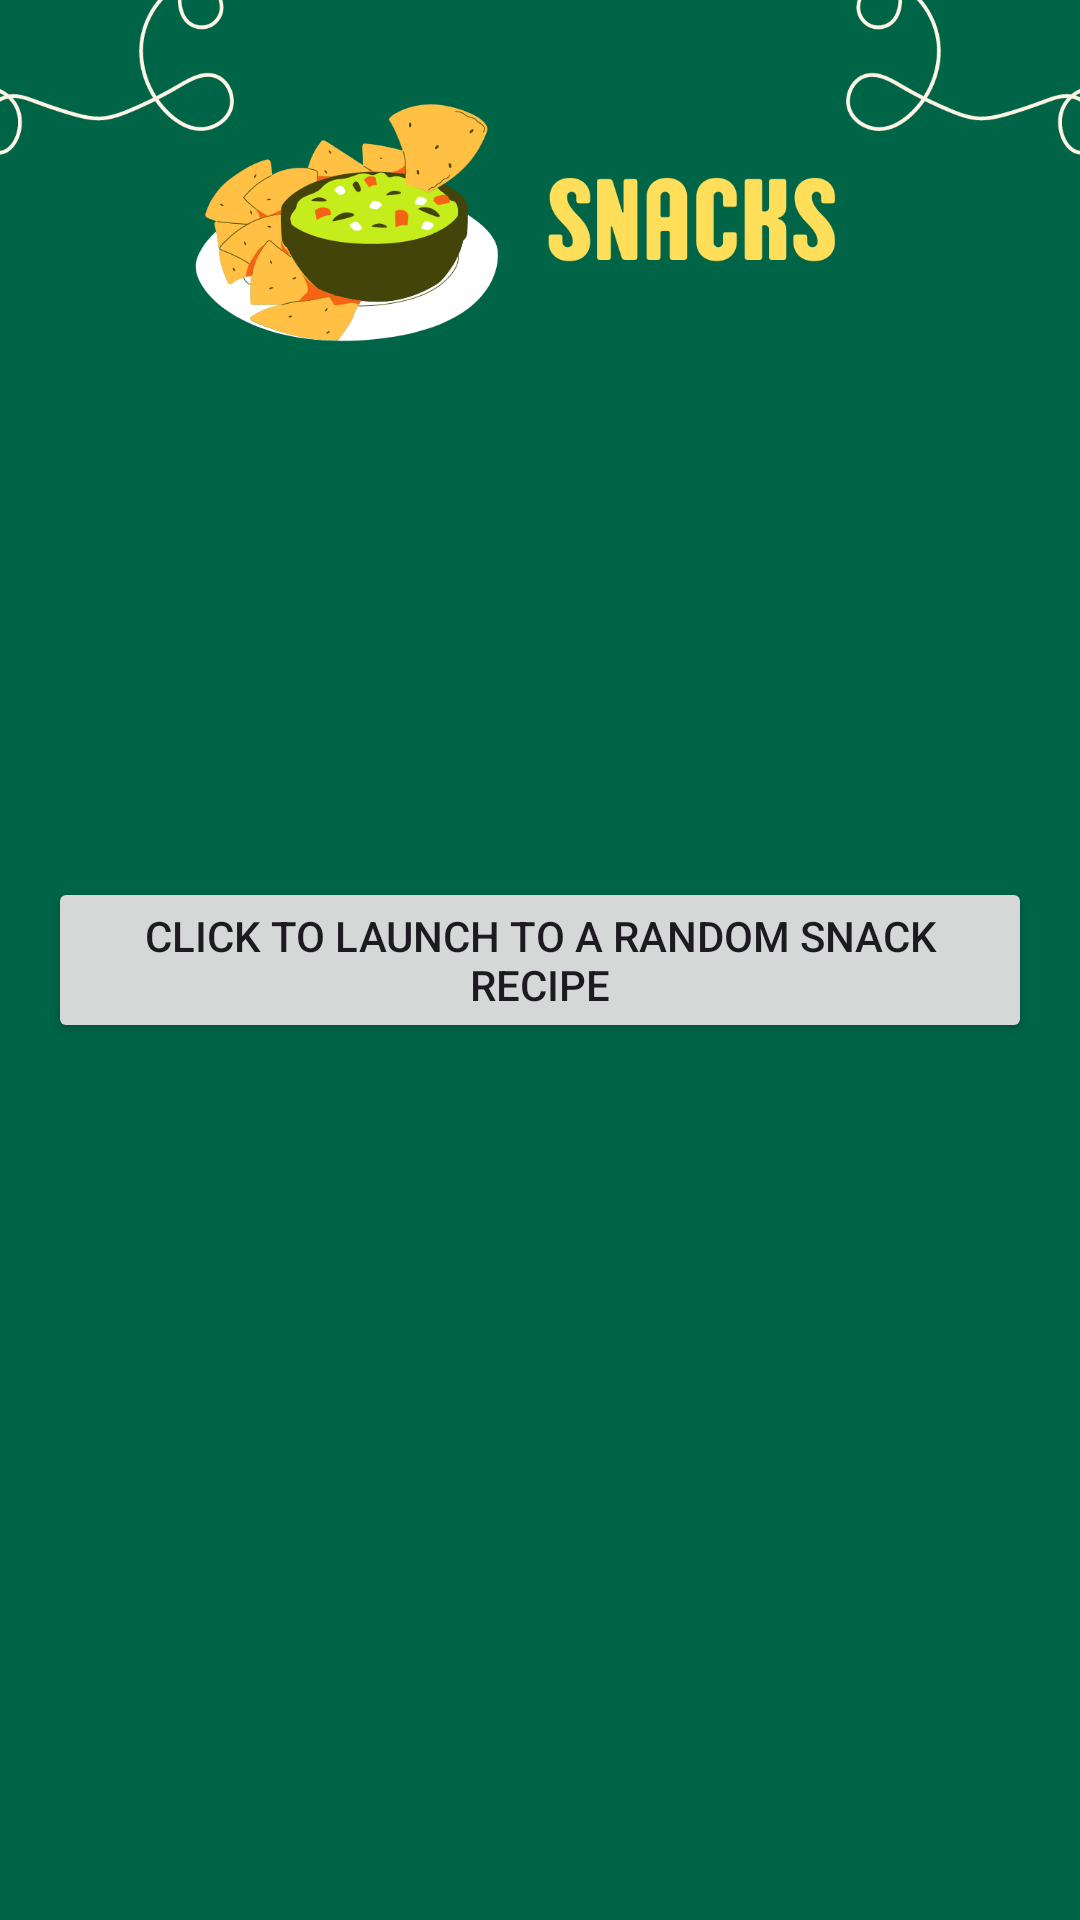

Android layout source for this screen:
<!-- AndroidManifest.xml: application theme Theme.RECIPESTASH -->
<!-- res/layout/snack_layout.xml -->
<RelativeLayout xmlns:android="http://schemas.android.com/apk/res/android"
    xmlns:tools="http://schemas.android.com/tools"
    android:layout_width="match_parent"
    android:layout_height="match_parent"
    android:padding="16dp"
    tools:context=".snackActivity"
    android:background="@drawable/sbg">

    <Button
        android:id="@+id/snakbuttonShowLink"
        android:layout_width="wrap_content"
        android:layout_height="wrap_content"
        android:text="click to launch to a random snack recipe"
        android:layout_centerInParent="true" />

</RelativeLayout>
<!-- resources referenced by this layout -->
<resources>
  <!-- drawable sbg: png bitmap (drawable, 76794 bytes) -->
  <style name="Theme.RECIPESTASH" parent="Base.Theme.RECIPESTASH" />
  <style name="Base.Theme.RECIPESTASH" parent="Theme.Material3.DayNight.NoActionBar">
          
          
      </style>
</resources>
